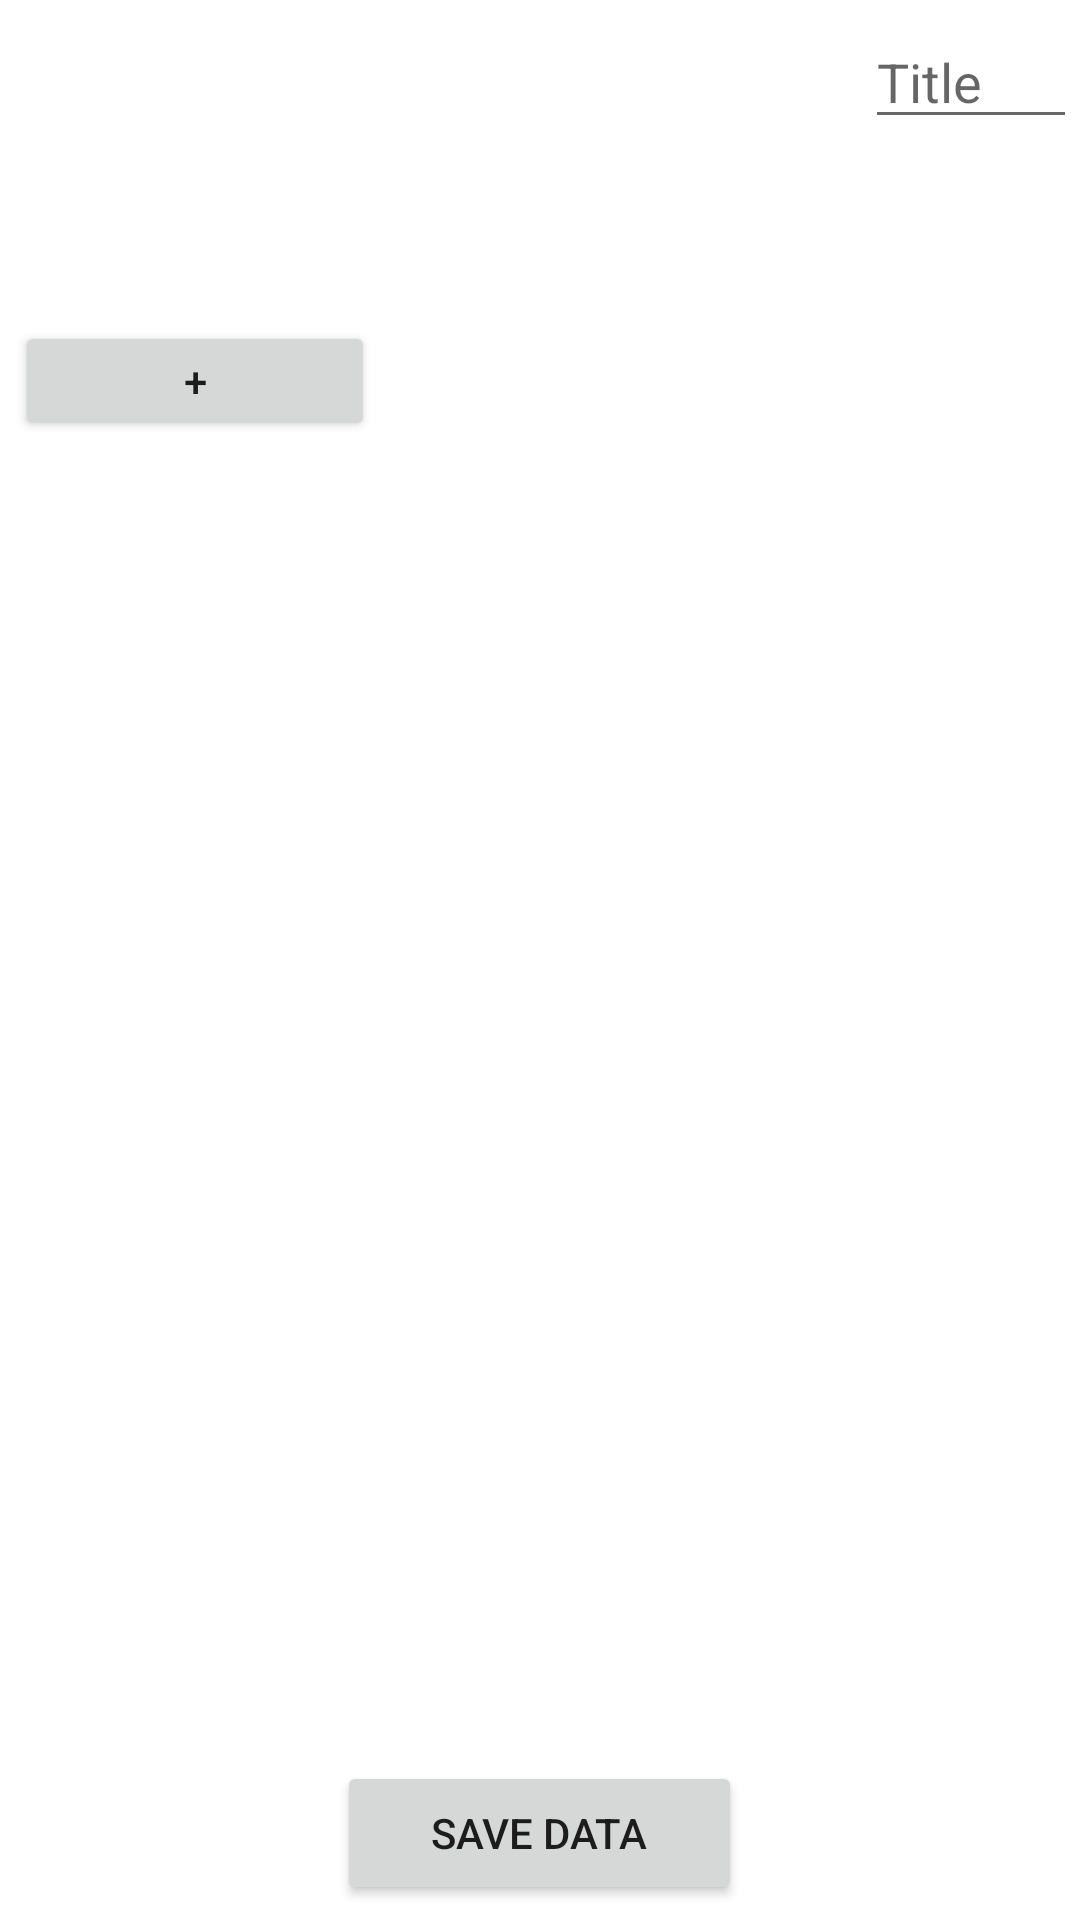

Produce the Android XML layout that renders to this screen, including the resource entries it uses.
<!-- AndroidManifest.xml: fallback theme Theme.MaterialComponents.DayNight.NoActionBar -->
<!-- res/layout/data_management.xml -->
<?xml version="1.0" encoding="utf-8"?>
<TableLayout 	xmlns:android="http://schemas.android.com/apk/res/android" 
				android:layout_width="fill_parent" android:layout_height="fill_parent" android:stretchColumns="1" android:padding="5dip">
		<TableRow android:layout_width="fill_parent" android:layout_height="wrap_content">
			<TextView android:layout_width="wrap_content" android:text="@string/data_title" android:layout_height="wrap_content" android:id="@+id/tDataTitle" style="@style/PlainText"></TextView>
			<EditText android:layout_width="wrap_content" android:layout_height="wrap_content" android:id="@+id/eDataTitle" android:hint="Title"></EditText>
		</TableRow>
	    <TableRow android:layout_height="wrap_content" android:layout_width="fill_parent">
	        <TextView android:text="@string/data_points" android:layout_height="wrap_content" android:id="@+id/tDataValues" android:layout_width="wrap_content" style="@style/PlainText"></TextView>
	        <TextView android:layout_height="wrap_content" android:layout_width="135dip" android:id="@+id/tSavedData" android:text="@string/saved_data" style="@style/PlainText"></TextView>
	    </TableRow>
	    <TableRow android:layout_width="fill_parent" android:layout_height="fill_parent" android:layout_weight="1">
	        <ScrollView android:id="@+id/hvDataPoints" android:layout_height="fill_parent" android:layout_width="155dip">
	            <LinearLayout android:layout_height="fill_parent" android:id="@+id/lDataPoints" android:orientation="vertical" android:layout_width="fill_parent">
	                <Button android:id="@+id/bAddDataPoint" android:onClick="addDataPoint" android:text="+" android:gravity="center" android:layout_height="40dip" android:layout_width="120dip"></Button>
	            </LinearLayout>
	        </ScrollView>
	        <ListView android:id="@+id/lDataList" android:layout_height="fill_parent" android:divider="#DDDDDD" android:layout_width="fill_parent" android:dividerHeight="1dip"></ListView>
	    </TableRow>
	    <TableRow android:gravity="center" android:layout_width="fill_parent" android:layout_height="wrap_content">
	        <Button android:layout_width="wrap_content" android:visibility="gone" android:id="@+id/bSelectData" android:layout_height="wrap_content" android:paddingRight="20dip" android:onClick="selectDataSet" android:text="@string/select_data" android:paddingLeft="20dip"></Button>
	        <Button android:layout_width="wrap_content" android:id="@+id/bSaveData" android:layout_height="wrap_content" android:paddingRight="20dip" android:onClick="saveDataSet" android:text="@string/save_data" android:paddingLeft="20dip"></Button>
	    </TableRow>
</TableLayout>
<!-- resources referenced by this layout -->
<resources>
  <string name="data_points">Data points (comma seperated)</string>
  <string name="data_title">Data Title:</string>
  <string name="save_data">Save Data</string>
  <string name="select_data">Select Data</string>
  <style name="PlainText">
          <item name="android:layout_width">fill_parent</item>
          <item name="android:paddingTop">5dip</item>
          <item name="android:paddingBottom">5dip</item>
          <item name="android:textColor">#FFFFFF</item>
          <item name="android:textSize">20dip</item>
      </style>
</resources>
